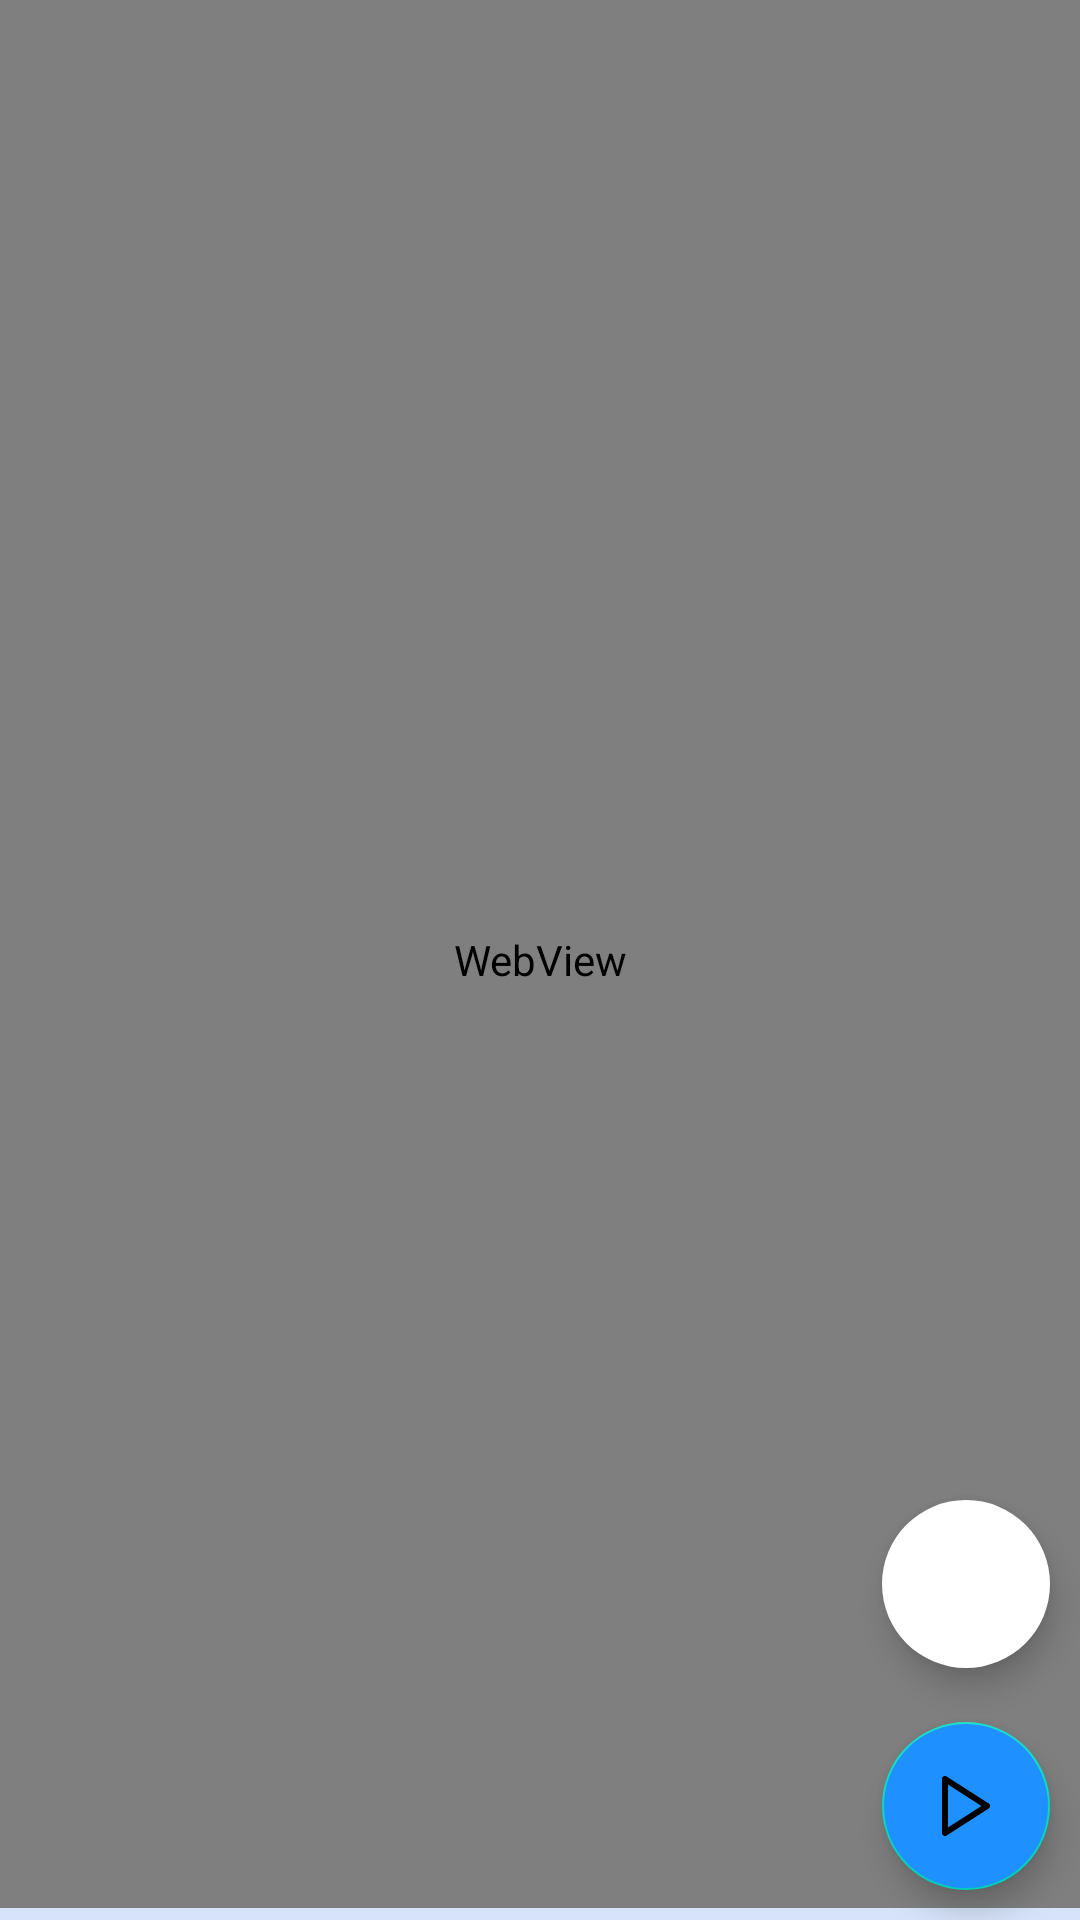

Produce the Android XML layout that renders to this screen, including the resource entries it uses.
<!-- AndroidManifest.xml: application theme Theme.JMXPlayer.NoActionBar -->
<!-- res/layout/fragment_webview.xml -->
<?xml version="1.0" encoding="utf-8"?>
<androidx.coordinatorlayout.widget.CoordinatorLayout xmlns:android="http://schemas.android.com/apk/res/android"
    xmlns:app="http://schemas.android.com/apk/res-auto"
    xmlns:tools="http://schemas.android.com/tools"
    android:layout_width="match_parent"
    android:layout_height="match_parent"
    android:orientation="vertical"
    tools:context=".ui.fragment.WebViewFragment">

    <WebView
        android:id="@+id/main_webview"
        android:layout_width="match_parent"
        android:layout_height="match_parent" />

    <com.google.android.material.floatingactionbutton.FloatingActionButton
        android:id="@+id/fab_web_pc"
        android:layout_width="wrap_content"
        android:layout_height="wrap_content"
        android:layout_gravity="top|end"
        android:layout_margin="10dp"
        android:backgroundTint="@color/white"
        android:contentDescription="@string/web_type_phone"
        android:src="@drawable/ic_baseline_smartphone_24"
        app:borderWidth="0dp"
        app:layout_anchor="@id/fab_web_video_list"
        app:layout_anchorGravity="top|end" />

    <com.google.android.material.floatingactionbutton.FloatingActionButton
        android:id="@+id/fab_web_video_list"
        android:layout_width="wrap_content"
        android:layout_height="wrap_content"
        android:layout_gravity="bottom|end"
        android:layout_margin="10dp"
        android:backgroundTint="@color/DodgerBlue"
        android:src="@drawable/ic_play"
        app:layout_anchorGravity="bottom|end"
        app:useCompatPadding="true" />

    <com.google.android.material.progressindicator.LinearProgressIndicator
        android:id="@+id/progress_indicator"
        android:layout_width="match_parent"
        android:layout_height="wrap_content"
        android:layout_gravity="bottom"
        android:background="@color/White"
        app:indicatorColor="@color/CornflowerBlue" />
</androidx.coordinatorlayout.widget.CoordinatorLayout>
<!-- resources referenced by this layout -->
<resources>
  <color name="CornflowerBlue">#6495ED</color>
  <color name="DodgerBlue">#1e90ff</color>
  <color name="White">#FFFFFF</color>
  <color name="white">#ffffff</color>
  <!-- drawable ic_play (drawable) -->
  <vector xmlns:android="http://schemas.android.com/apk/res/android"
      android:width="24dp"
      android:height="24dp"
      android:viewportWidth="24"
      android:viewportHeight="24">
      <path
          android:pathData="M5,3l14,9l-14,9l0,-18z"
          android:strokeLineJoin="round"
          android:strokeWidth="2"
          android:fillColor="#00000000"
          android:strokeColor="@android:color/white"
          android:strokeLineCap="round"/>
  </vector>
  <string name="web_type_phone">phone</string>
  <style name="Theme.JMXPlayer.NoActionBar">
          <item name="android:windowNoTitle">true</item>
          <item name="android:windowActionBar">false</item>
          <item name="android:windowFullscreen">true</item>
          <item name="android:windowContentOverlay">@null</item>
      </style>
</resources>
